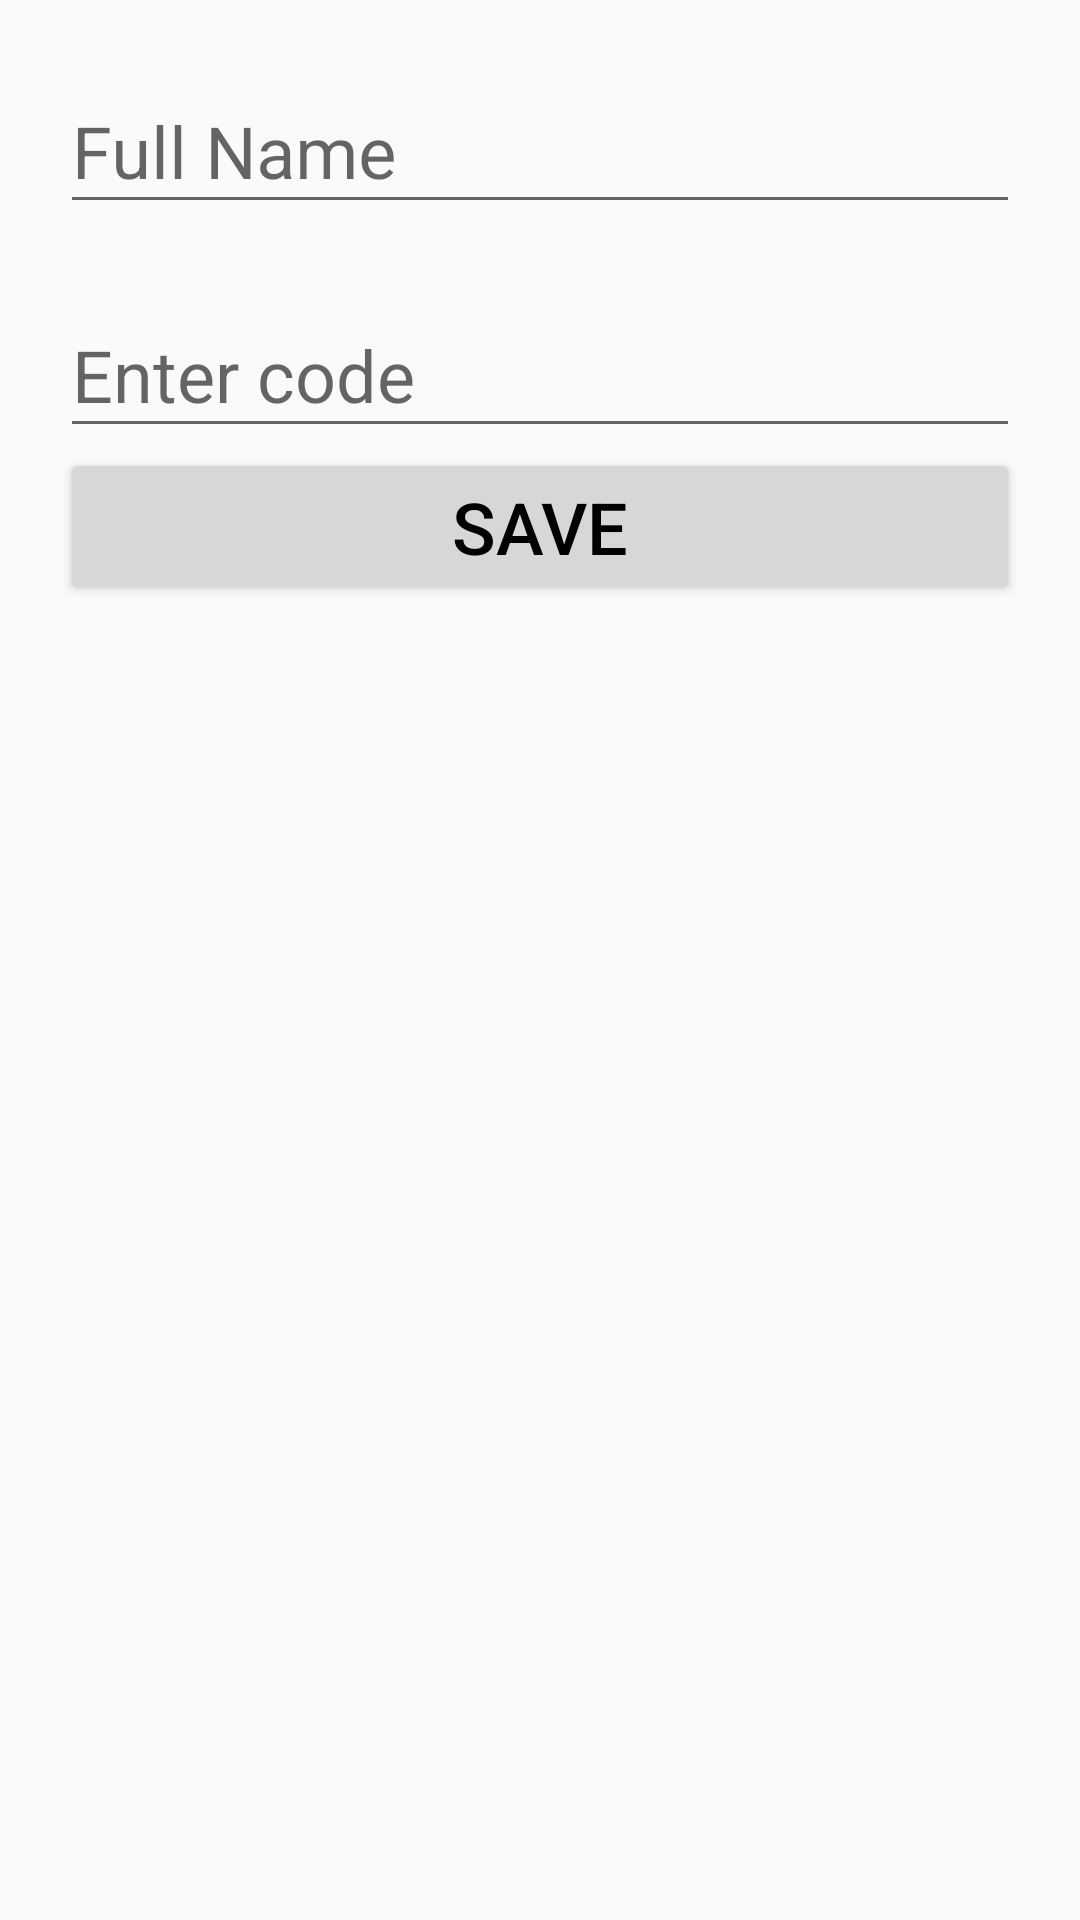

Layout XML and referenced resources for this Android screen:
<!-- AndroidManifest.xml: application theme Theme.Myrace -->
<!-- res/layout/activity_login_after.xml -->
<?xml version="1.0" encoding="utf-8"?>
<androidx.constraintlayout.widget.ConstraintLayout xmlns:android="http://schemas.android.com/apk/res/android"
    xmlns:app="http://schemas.android.com/apk/res-auto"
    xmlns:tools="http://schemas.android.com/tools"
    android:layout_width="match_parent"
    android:layout_height="match_parent"
    android:padding="20dp"
    tools:context=".LoginAfterActivity">

    <com.google.android.material.textfield.TextInputLayout
        android:id="@+id/layout_full_name"
        android:layout_width="match_parent"
        android:layout_height="wrap_content"
        app:boxBackgroundMode="outline"
        app:layout_constraintTop_toTopOf="parent">

        <EditText
            android:id="@+id/full_name"
            android:layout_width="match_parent"
            android:layout_height="wrap_content"
            android:hint="Full Name"
            android:inputType="textPersonName"
            android:textColor="@color/daarkred"
            android:textSize="24sp" />

    </com.google.android.material.textfield.TextInputLayout>

    <com.google.android.material.textfield.TextInputLayout
        android:id = "@id/layout_vcode"
        android:layout_width="match_parent"
        android:layout_height="wrap_content"
        app:boxBackgroundMode="outline"
        app:layout_constraintTop_toBottomOf="@+id/layout_full_name"
        android:layout_marginTop="20dp">

        <EditText
            android:id="@+id/vcode"
            android:layout_width="match_parent"
            android:layout_height="wrap_content"
            android:hint="Enter code"
            android:inputType="numberDecimal"
            android:textColor="@color/daarkred"
            android:textSize="24sp" />
    </com.google.android.material.textfield.TextInputLayout>

    <Button
        android:id="@+id/btn_savee"
        android:layout_width="match_parent"
        android:layout_height="wrap_content"
        android:text="Save"
        android:textColor="@color/black"
        android:textSize="24sp"
        app:layout_constraintTop_toBottomOf="@+id/layout_vcode"
        tools:layout_editor_absoluteX="20dp" />

</androidx.constraintlayout.widget.ConstraintLayout>
<!-- resources referenced by this layout -->
<resources>
  <color name="black">#FF000000</color>
  <color name="daarkred">#4C0A1D</color>
  <style name="Theme.Myrace" parent="Base.Theme.Myrace" />
  <style name="Base.Theme.Myrace" parent="Theme.AppCompat.Light.NoActionBar">
          
          
      </style>
</resources>
